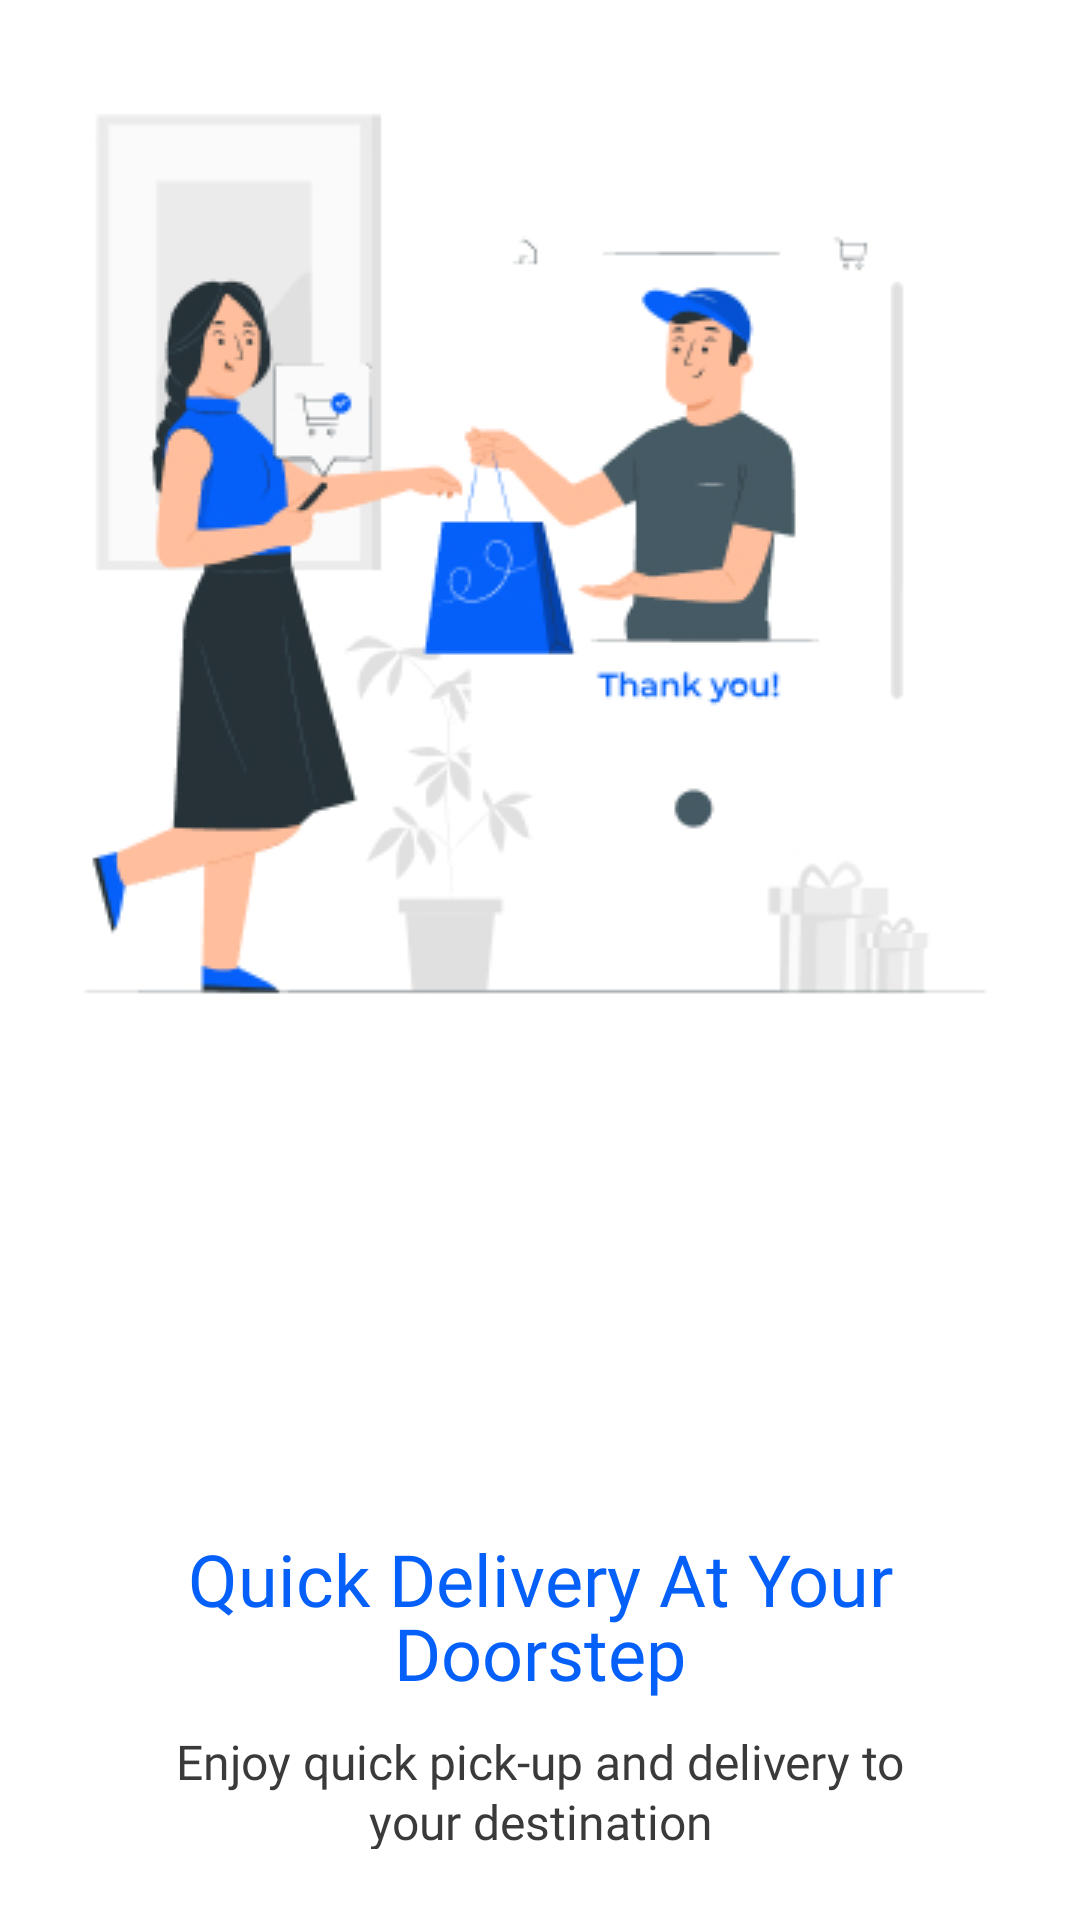

Android layout source for this screen:
<!-- AndroidManifest.xml: application theme Base.Theme.DeliveryAppLight -->
<!-- res/layout/onboarding_1.xml -->
<?xml version="1.0" encoding="utf-8"?>
<androidx.constraintlayout.widget.ConstraintLayout xmlns:android="http://schemas.android.com/apk/res/android"
    xmlns:app="http://schemas.android.com/apk/res-auto"
    xmlns:tools="http://schemas.android.com/tools"
    android:layout_width="match_parent"
    android:layout_height="match_parent">

    <ImageView
        android:id="@+id/imageView"
        android:layout_width="346dp"
        android:layout_height="wrap_content"
        android:layout_marginStart="21dp"
        android:layout_marginTop="111dp"
        android:layout_marginEnd="23dp"
        android:layout_marginBottom="387dp"
        app:layout_constraintBottom_toBottomOf="parent"
        app:layout_constraintEnd_toEndOf="parent"
        app:layout_constraintStart_toStartOf="parent"
        app:layout_constraintTop_toTopOf="parent"
        app:srcCompat="@drawable/first_screen" />

    <TextView
        android:id="@+id/quick_deliv"
        android:layout_width="287dp"
        android:layout_height="wrap_content"
        android:layout_marginTop="510dp"
        android:fontFamily="@font/roboto_bold"
        android:gravity="center_horizontal|top"
        android:lineSpacingExtra="-4sp"
        android:text="@string/quick_deliv"
        android:textAppearance="@style/quick_deliv"
        app:layout_constraintEnd_toEndOf="parent"
        app:layout_constraintStart_toStartOf="parent"
        app:layout_constraintTop_toTopOf="parent" />

    <TextView
        android:id="@+id/enjoy_quick"
        android:layout_width="271dp"
        android:layout_height="40dp"
        android:layout_marginTop="10dp"
        android:gravity="center_horizontal|top"
        android:lineSpacingExtra="1sp"
        android:fontFamily="@font/roboto_regular"
        android:text="@string/enjoy_quick"
        android:textAppearance="@style/enjoy_quick"
        android:translationY="-0.62sp"
        app:layout_constraintEnd_toEndOf="parent"
        app:layout_constraintStart_toStartOf="parent"
        app:layout_constraintTop_toBottomOf="@+id/quick_deliv" />

    <Button
        android:id="@+id/BT_SignUp"
        android:layout_width="100dp"
        android:layout_height="50dp"
        android:layout_marginTop="87dp"
        android:layout_marginBottom="43dp"
        android:text="Next"
        android:background="@drawable/borders_button"
        app:backgroundTint="@color/blue_1"
        android:backgroundTint="@color/blue_1"
        android:fontFamily="@font/roboto_bold"
        app:layout_constraintBottom_toBottomOf="parent"
        app:layout_constraintEnd_toEndOf="@+id/quick_deliv"
        app:layout_constraintTop_toBottomOf="@+id/enjoy_quick" />

    <Button
        android:id="@+id/BT_Skip"
        android:layout_width="100dp"
        android:layout_height="50dp"
        android:layout_marginTop="87dp"
        android:layout_marginBottom="43dp"
        android:background="@drawable/button_6"
        app:backgroundTint="@color/blue_1"
        android:fontFamily="@font/roboto_bold"
        app:layout_constraintBottom_toBottomOf="parent"
        app:layout_constraintStart_toStartOf="@+id/quick_deliv"
        app:layout_constraintTop_toBottomOf="@+id/enjoy_quick" />

</androidx.constraintlayout.widget.ConstraintLayout>
<!-- resources referenced by this layout -->
<resources>
  <color name="blue_1">#0560FA</color>
  <!-- drawable borders_button (drawable) -->
  <?xml version="1.0" encoding="utf-8"?>
  <shape xmlns:android="http://schemas.android.com/apk/res/android">
      <stroke
          android:width="1dp"
          android:color="@color/text_color_selector" />
  
      <solid android:color="@color/text_color_selector"/>
      <padding
          android:bottom="16dp"
          android:left="16dp"
          android:right="16dp"
          android:top="16dp" />
      <corners android:radius="12dp" />
  </shape>
  <!-- drawable button_6: vector/xml drawable (drawable, 3822 chars, omitted) -->
  <!-- drawable first_screen: jpg bitmap (drawable, 52374 bytes) -->
  <string name="enjoy_quick">Enjoy quick pick-up and delivery to your destination</string>
  <string name="quick_deliv">Quick Delivery At Your Doorstep</string>
  <style name="enjoy_quick">
          <item name="android:textSize">16sp</item>
          <item name="android:textColor">#3A3A3A</item>
      </style>
  <style name="quick_deliv">
          <item name="android:textSize">24sp</item>
          <item name="android:textColor">#0560FA</item>
      </style>
  <style name="Base.Theme.DeliveryAppLight" parent="Theme.MaterialComponents.DayNight.NoActionBar">
          
          
          <item name="colorControlActivated">@color/blue_1</item>
          <item name="colorPrimary">@color/white</item>
          <item name="colorOnBackground">@color/white</item>
          <item name="color">@color/white</item>
          <item name="textOutlineColor">@color/grey</item>
  
      </style>
  <color name="white">#FFFFFFFF</color>
  <color name="grey">#A7A7A7</color>
</resources>
